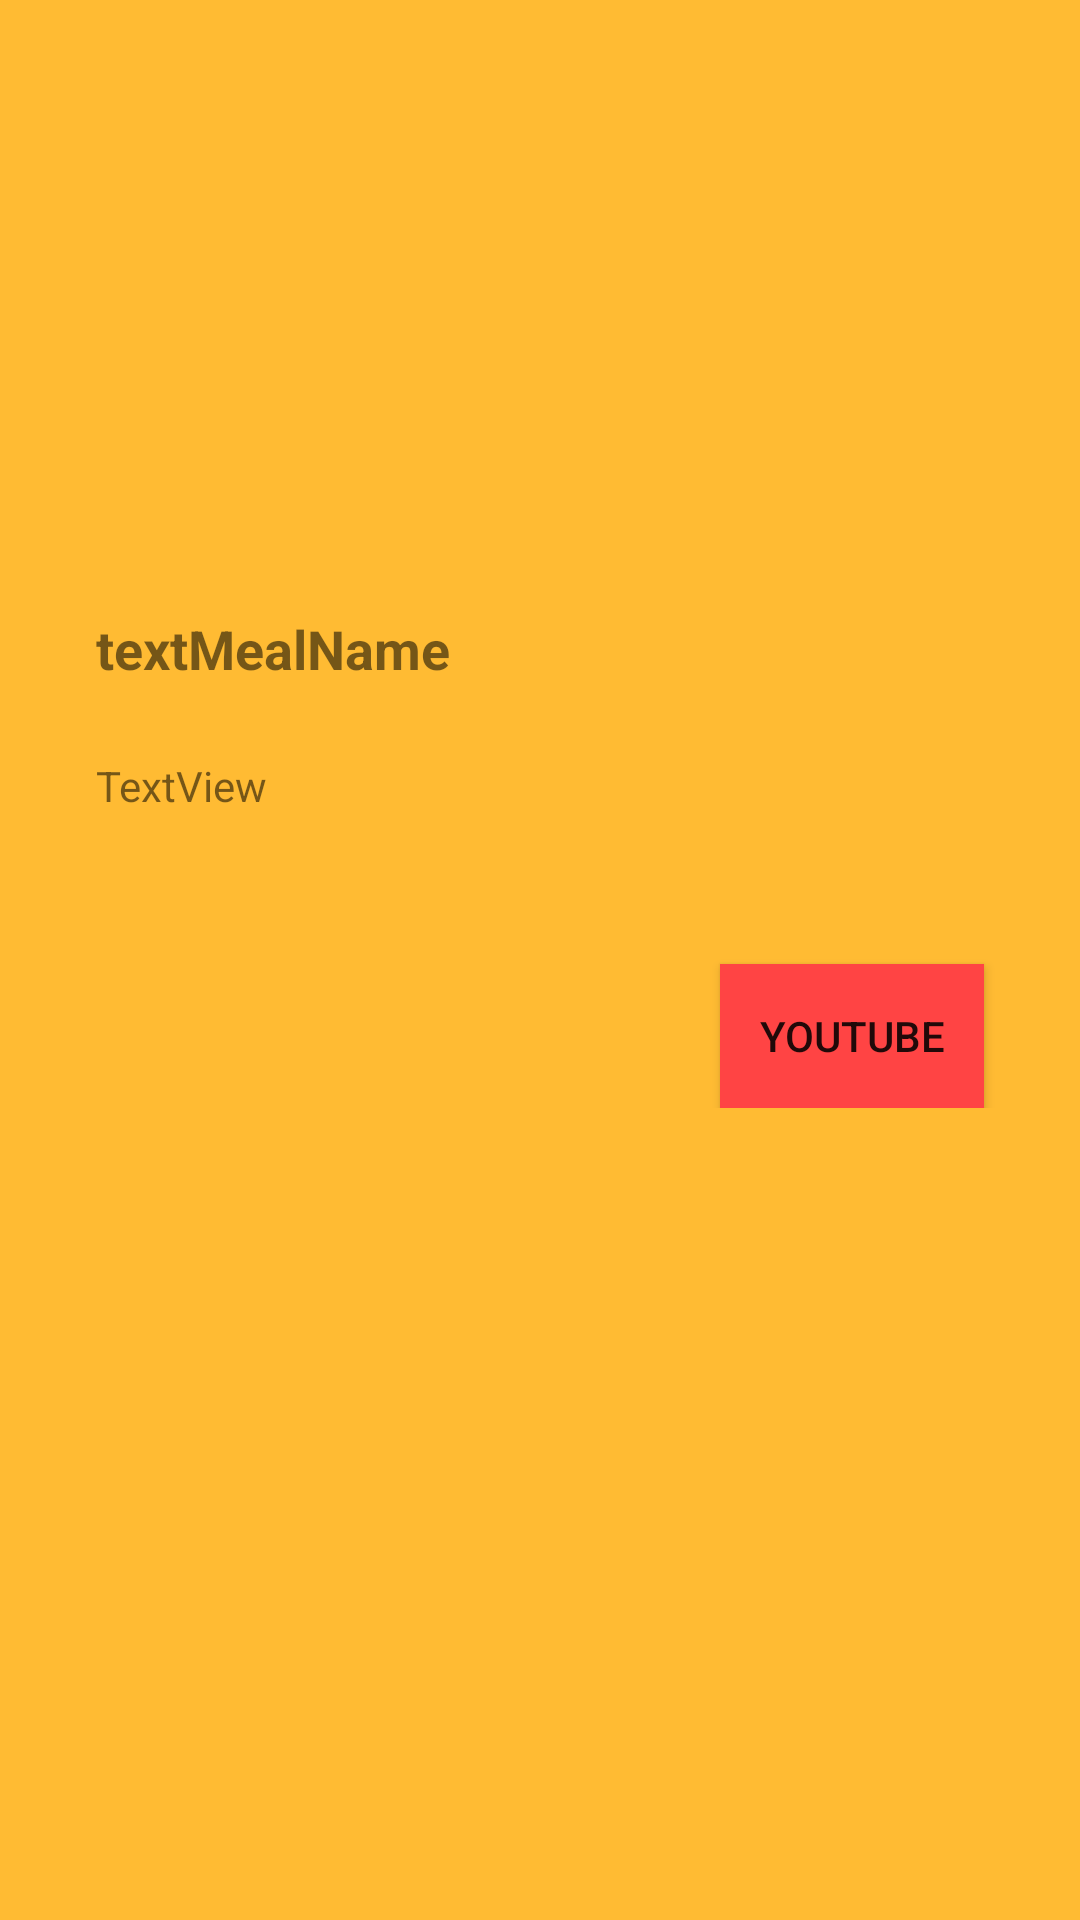

The Android layout XML behind this screen, and the referenced resources:
<!-- AndroidManifest.xml: application theme AppTheme -->
<!-- res/layout/activity_selected_meal.xml -->
<?xml version="1.0" encoding="utf-8"?>
<ScrollView xmlns:android="http://schemas.android.com/apk/res/android"
    xmlns:app="http://schemas.android.com/apk/res-auto"
    xmlns:tools="http://schemas.android.com/tools"
    android:layout_width="match_parent"
    android:layout_height="match_parent"
    android:background="@android:color/holo_orange_light"
    android:orientation="vertical">

    <LinearLayout
        android:layout_width="match_parent"
        android:layout_height="match_parent"
        android:orientation="vertical">

        <ImageView
            android:id="@+id/imageSelectedMeal"
            android:layout_width="match_parent"
            android:layout_height="180dp"
            android:src="@mipmap/ic_launcher" />

        <TextView
            android:id="@+id/textMealName"
            android:layout_width="wrap_content"
            android:layout_height="wrap_content"
            android:layout_marginStart="32dp"
            android:layout_marginLeft="32dp"
            android:layout_marginTop="24dp"
            android:text="textMealName"
            android:textSize="18sp"
            android:textStyle="bold" />

        <TextView
            android:id="@+id/textMealAbout"
            android:layout_width="match_parent"
            android:layout_height="wrap_content"
            android:layout_marginStart="32dp"
            android:layout_marginLeft="32dp"
            android:layout_marginTop="24dp"
            android:layout_marginEnd="32dp"
            android:layout_marginRight="32dp"
            android:text="TextView" />

        <Button
            android:id="@+id/buttonMealVideo"
            android:layout_width="wrap_content"
            android:layout_height="wrap_content"
            android:layout_gravity="right"
            android:layout_marginTop="50dp"
            android:layout_marginEnd="32dp"
            android:layout_marginRight="32dp"
            android:background="@android:color/holo_red_light"
            android:text="YouTube" />
    </LinearLayout>
</ScrollView>
<!-- resources referenced by this layout -->
<resources>
  <style name="AppTheme" parent="Theme.AppCompat.Light.DarkActionBar">
          
          <item name="colorPrimary">@color/colorPrimary</item>
          <item name="colorPrimaryDark">@color/colorPrimaryDark</item>
          <item name="colorAccent">@color/colorAccent</item>
      </style>
  <!-- not gathered from this repository: default colours our renderer supplied (Android Studio template values) -->
  <color name="colorPrimary">#FF6200EE</color>
  <color name="colorPrimaryDark">#FF3700B3</color>
  <color name="colorAccent">#FF03DAC5</color>
</resources>
